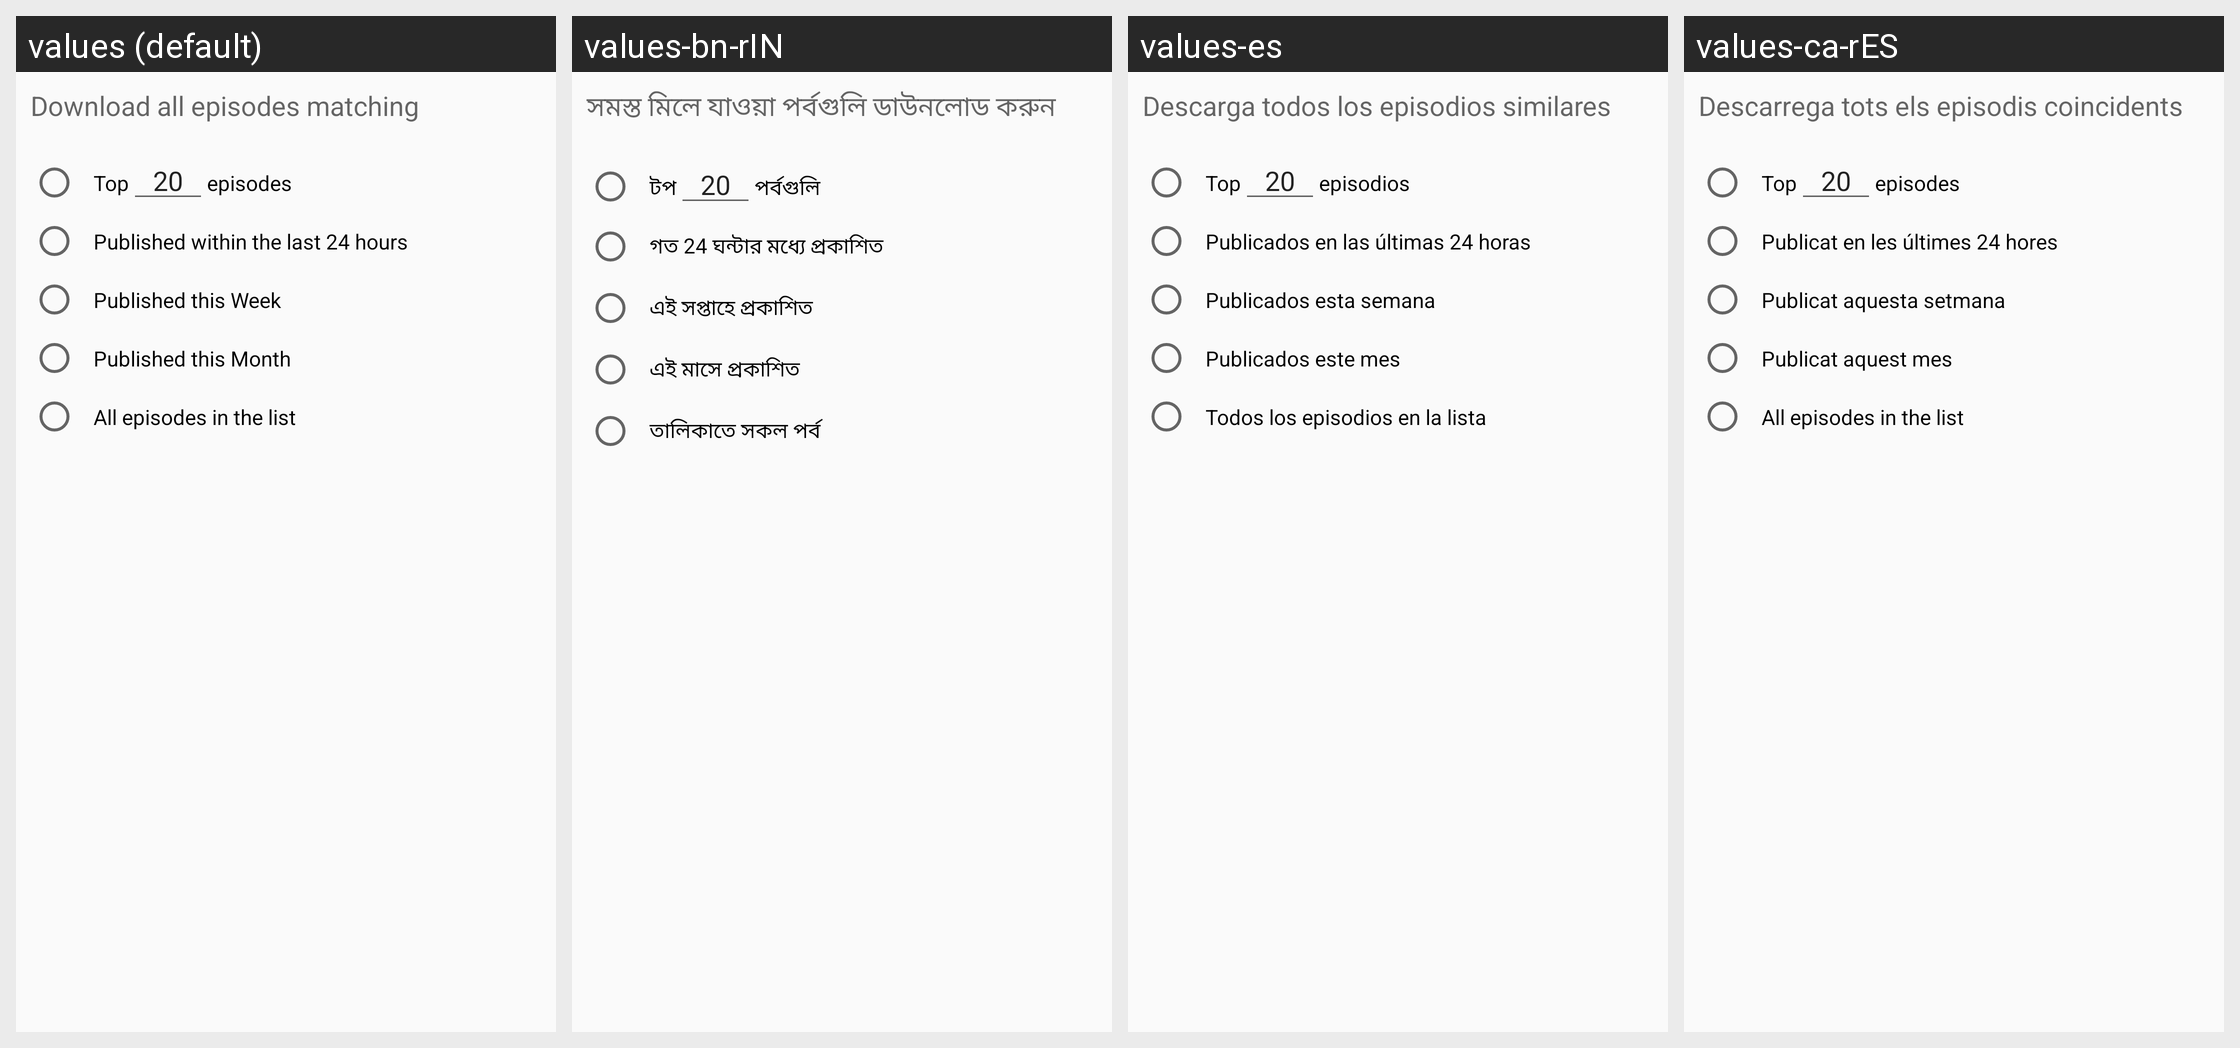

Strings drawn on this Android screen and how each of the app's shown locales translates them:
Android screen res/layout/dialog_bulk_download.xml rendered under 4 locales, left to right: values (default), values-bn-rIN, values-es, values-ca-rES. Device: Nexus 5 (rendered at 1080×1920; each locale shown at half size, 540×960, under a caption strip naming it); theme SoundWavesTheme.Light.
Other locales in the repository, not shown: values-da, values-de, values-el, values-fr, values-ja, values-pt.
Strings drawn on this screen, with the default value and each locale's value (text and hints the layout hard-codes, and strings that could not be matched under every locale, appear in the picture but are not listed):

bulk_download_instructions
  values: Download all episodes matching
  values-bn-rIN: সমস্ত মিলে যাওয়া পর্বগুলি ডাউনলোড করুন
  values-es: Descarga todos los episodios similares
  values-ca-rES: Descarrega tots els episodis coincidents

bulk_download_day
  values: Published within the last 24 hours
  values-bn-rIN: গত 24 ঘন্টার মধ্যে প্রকাশিত
  values-es: Publicados en las últimas 24 horas
  values-ca-rES: Publicat en les últimes 24 hores

bulk_download_week
  values: Published this Week
  values-bn-rIN: এই সপ্তাহে প্রকাশিত
  values-es: Publicados esta semana
  values-ca-rES: Publicat aquesta setmana

bulk_download_month
  values: Published this Month
  values-bn-rIN: এই মাসে প্রকাশিত
  values-es: Publicados este mes
  values-ca-rES: Publicat aquest mes

bulk_download_all
  values: All episodes in the list
  values-bn-rIN: তালিকাতে সকল পর্ব
  values-es: Todos los episodios en la lista
  values-ca-rES: All episodes in the list  [not translated; the default value is used]

top_n_episodes_first
  values: Top
  values-bn-rIN: টপ
  values-es: Top
  values-ca-rES: Top  [not translated; the default value is used]

top_n_episodes_last
  values: episodes
  values-bn-rIN: পর্বগুলি
  values-es: episodios
  values-ca-rES: episodes  [not translated; the default value is used]
